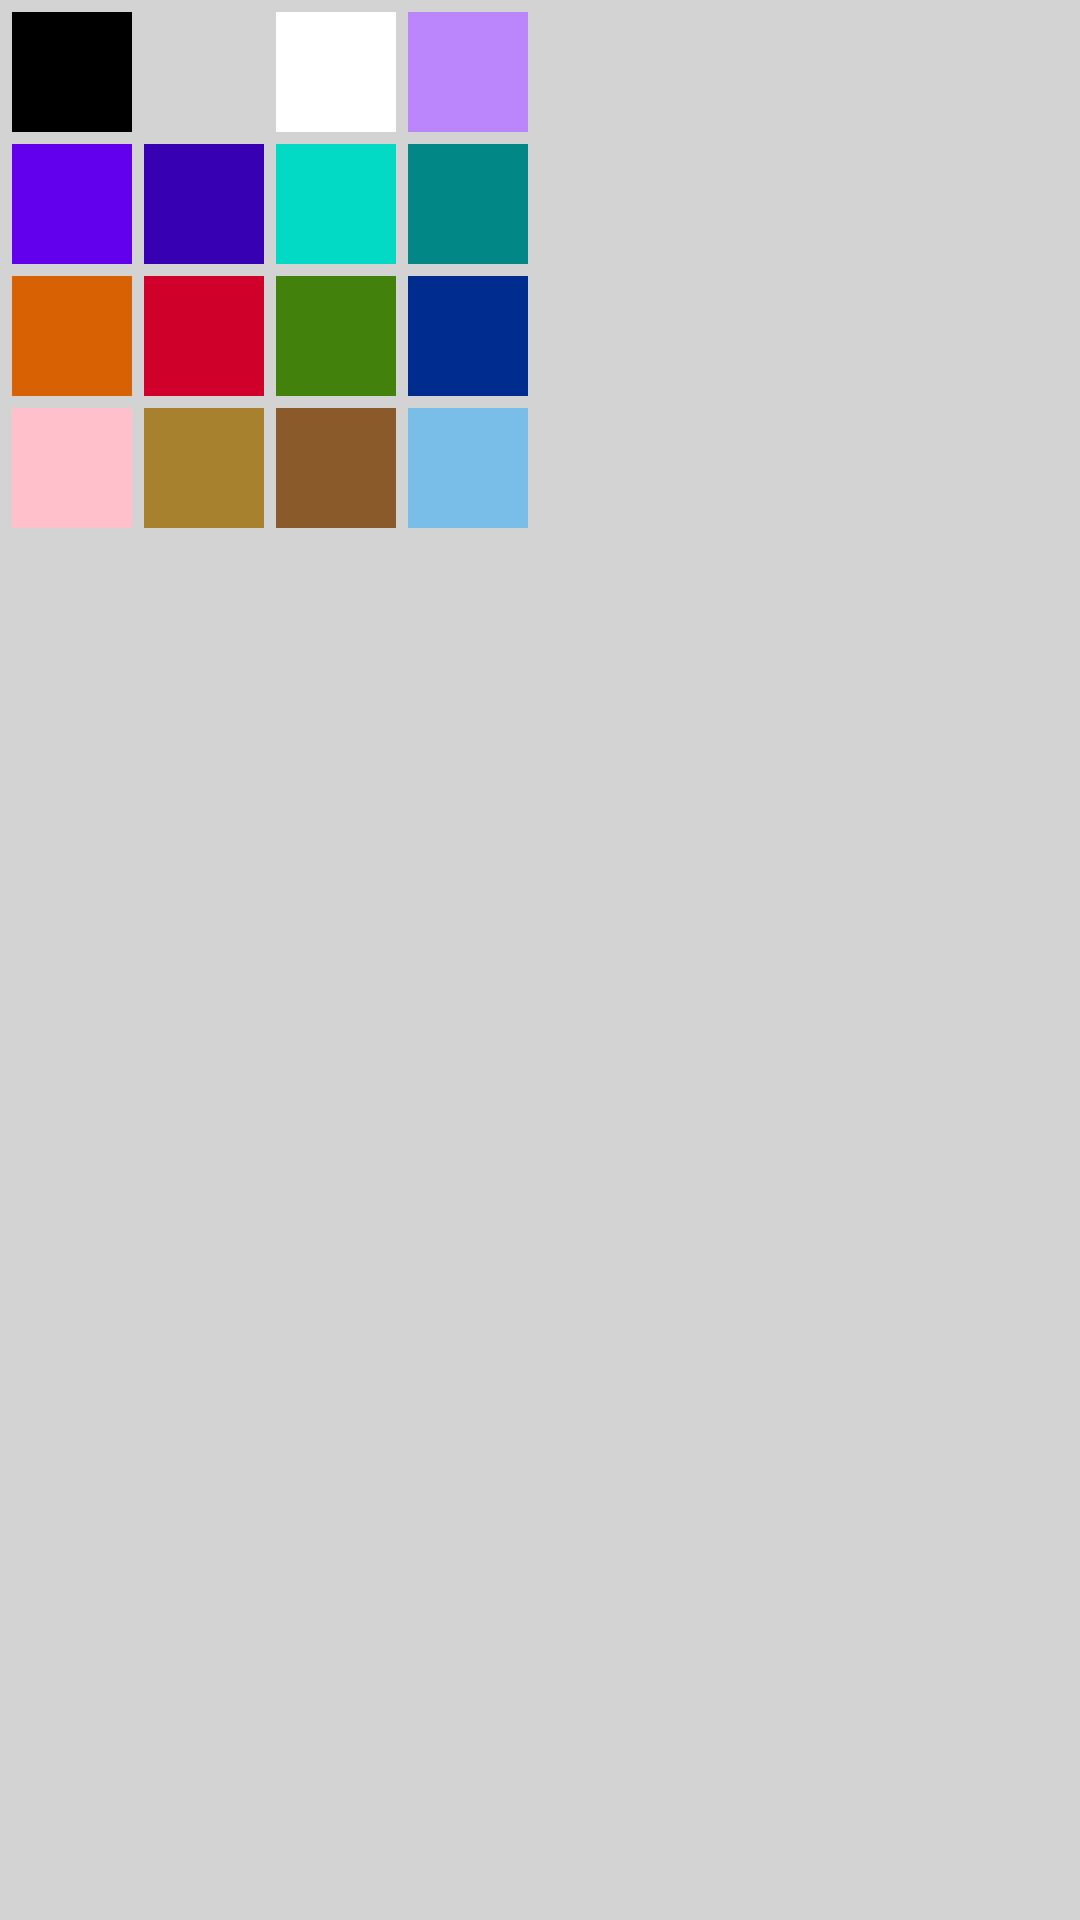

Here is an Android app screen rendered from its layout file. Give the layout XML and the strings, colors and styles it references.
<!-- AndroidManifest.xml: application theme Theme.FirstProject -->
<!-- res/layout/colors_records.xml -->
<?xml version="1.0" encoding="utf-8"?>
<androidx.constraintlayout.widget.ConstraintLayout xmlns:android="http://schemas.android.com/apk/res/android"
    android:layout_width="wrap_content"
    android:layout_height="wrap_content"
    xmlns:app="http://schemas.android.com/apk/res-auto"
    android:padding="2dp"
    android:background="@color/grey">
    <GridLayout
        android:layout_width="match_parent"
        android:layout_height="match_parent"
        app:layout_constraintTop_toTopOf="parent"
        app:layout_constraintStart_toStartOf="parent"
        app:layout_constraintEnd_toEndOf="parent"
        android:columnCount="4"
        android:rowCount="4">
        <TextView
            android:onClick="setColorRecord"
            android:layout_width="40dp"
            android:layout_height="40dp"
            android:layout_margin="2dp"
            android:background="@color/black"/>
        <TextView
            android:onClick="setColorRecord"
            android:layout_width="40dp"
            android:layout_height="40dp"
            android:layout_margin="2dp"
            android:background="@color/grey"/>
        <TextView
            android:onClick="setColorRecord"
            android:layout_width="40dp"
            android:layout_height="40dp"
            android:layout_margin="2dp"
            android:background="@color/white"/>
        <TextView
            android:onClick="setColorRecord"
            android:layout_width="40dp"
            android:layout_height="40dp"
            android:layout_margin="2dp"
            android:background="@color/purple_200"/>
        <TextView
            android:onClick="setColorRecord"
            android:layout_width="40dp"
            android:layout_height="40dp"
            android:layout_margin="2dp"
            android:background="@color/purple_500"/>
        <TextView
            android:onClick="setColorRecord"
            android:layout_width="40dp"
            android:layout_height="40dp"
            android:layout_margin="2dp"
            android:background="@color/purple_700"/>
        <TextView
            android:onClick="setColorRecord"
            android:layout_width="40dp"
            android:layout_height="40dp"
            android:layout_margin="2dp"
            android:background="@color/teal_200"/>
        <TextView
            android:onClick="setColorRecord"
            android:layout_width="40dp"
            android:layout_height="40dp"
            android:layout_margin="2dp"
            android:background="@color/teal_700"/>
        <TextView
            android:onClick="setColorRecord"
            android:layout_width="40dp"
            android:layout_height="40dp"
            android:layout_margin="2dp"
            android:background="@color/orange"/>
        <TextView
            android:onClick="setColorRecord"
            android:layout_width="40dp"
            android:layout_height="40dp"
            android:layout_margin="2dp"
            android:background="@color/red"/>
        <TextView
            android:onClick="setColorRecord"
            android:layout_width="40dp"
            android:layout_height="40dp"
            android:layout_margin="2dp"
            android:background="@color/green"/>
        <TextView
            android:onClick="setColorRecord"
            android:layout_width="40dp"
            android:layout_height="40dp"
            android:layout_margin="2dp"
            android:background="@color/blue"/>
        <TextView
            android:onClick="setColorRecord"
            android:layout_width="40dp"
            android:layout_height="40dp"
            android:layout_margin="2dp"
            android:background="@color/pink"/>
        <TextView
            android:onClick="setColorRecord"
            android:layout_width="40dp"
            android:layout_height="40dp"
            android:layout_margin="2dp"
            android:background="@color/yellow"/>
        <TextView
            android:onClick="setColorRecord"
            android:layout_width="40dp"
            android:layout_height="40dp"
            android:layout_margin="2dp"
            android:background="@color/brown"/>
        <TextView
            android:onClick="setColorRecord"
            android:layout_width="40dp"
            android:layout_height="40dp"
            android:layout_margin="2dp"
            android:background="@color/blue2"/>
    </GridLayout>

</androidx.constraintlayout.widget.ConstraintLayout>
<!-- resources referenced by this layout -->
<resources>
  <color name="black">#FF000000</color>
  <color name="blue">#FF002C8F</color>
  <color name="blue2">#FF79BDE9</color>
  <color name="brown">#FF8B5A2B</color>
  <color name="green">#FF43810D</color>
  <color name="grey">#FFd3d3d3</color>
  <color name="orange">#FFD76103</color>
  <color name="pink">#FFFFC0CB</color>
  <color name="purple_200">#FFBB86FC</color>
  <color name="purple_500">#FF6200EE</color>
  <color name="purple_700">#FF3700B3</color>
  <color name="red">#FFCF0029</color>
  <color name="teal_200">#FF03DAC5</color>
  <color name="teal_700">#FF018786</color>
  <color name="white">#FFFFFFFF</color>
  <color name="yellow">#A8812E</color>
  <style name="Theme.FirstProject" parent="Theme.MaterialComponents.DayNight.NoActionBar">
          
          <item name="colorPrimary">@color/purple_500</item>
          <item name="colorPrimaryVariant">@color/purple_700</item>
          <item name="colorOnPrimary">@color/white</item>
          
          <item name="colorSecondary">@color/teal_200</item>
          <item name="colorSecondaryVariant">@color/teal_700</item>
          <item name="colorOnSecondary">@color/black</item>
          
          <item name="android:statusBarColor" tools:targetApi="l">?attr/colorPrimaryVariant</item>
          
      </style>
</resources>
